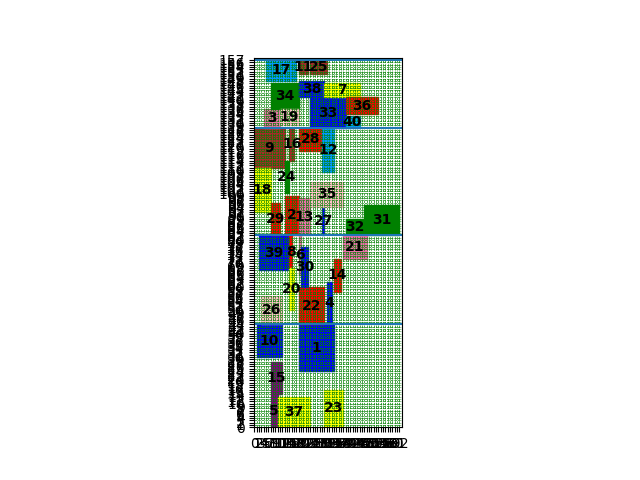

The data file committed next to this chart (first rows):
index, mooring time, starting berth position occupied
9, 0, 111
18, 0, 92
5, 7, 0
10, 1, 30
39, 2, 67
26, 3, 44
3, 4, 128
2, 13, 82
17, 5, 148
29, 7, 82
37, 10, 0
16, 15, 114
33, 24, 128
15, 7, 14
28, 19, 118
34, 7, 136
24, 13, 100
27, 29, 82
8, 15, 68
12, 29, 109
1, 19, 24
13, 19, 82
19, 11, 129
20, 15, 50
22, 19, 44
38, 19, 141
6, 19, 65
7, 30, 141
40, 39, 128
25, 24, 151
32, 39, 82
23, 30, 0
31, 47, 82
4, 31, 44
11, 19, 151
35, 24, 94
21, 38, 72
30, 20, 60
14, 34, 58
36, 39, 134
Cost, 1680
Time to process, 19.01
